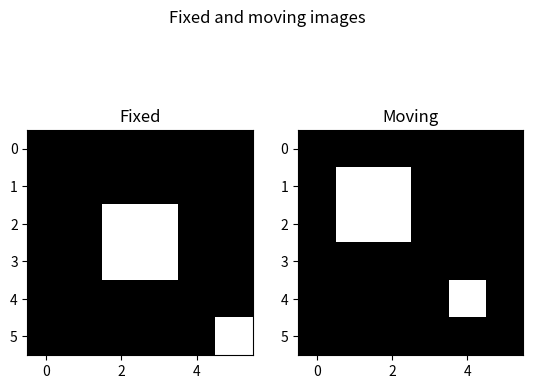

Python code for this plot:
#!/usr/bin/env python3
# -*- coding: utf-8 -*-
"""
Created on Mon Jun 15 18:30:05 2020

@author: ameyjoshi
"""
import numpy as np
import matplotlib.pyplot as plt
from PIL import Image
import random
from scipy import stats


f = np.zeros(36)
f[14] = f[15] = f[20] = f[21] =  f[35] = 128
ref = Image.new('1', (6, 6))
ref.putdata(f)

m = np.zeros(36)
m[7] = m[8] = m[13] = m[14] = m[28] = 128
tst = Image.new('1', (6, 6))
tst.putdata(m)

plt.figure()
plt.suptitle('Fixed and moving images')
p1 = plt.subplot(121)
p1.set_title('Fixed')
plt.imshow(ref)

p2 = plt.subplot(122)
p2.set_title('Moving')
plt.imshow(tst)

plt.show()

x = f - m # This is the "error" between the images.
C = np.array([[36, np.sum(x)], [np.sum(x), np.sum(x**2)]])/36
# print(f'C = {C}')

DELTA = 0.1
den_sigma_4 = np.zeros(len(x))
delta_sq = DELTA**2

for j in range(0, len(den_sigma_4)):
  a = 1 + x[j]**2
  den_sigma_4[j] = delta_sq/a

sigma_4_sq = np.min(den_sigma_4)/(1 + 2 * np.sqrt(2))
sigma_4 = np.sqrt(sigma_4_sq)
# print(f'\sigma_4 = {sigma_4}')

# This is our starting vector
mu_0 = np.array([0, 0])
cov = np.array([[sigma_4_sq, 0], [0, sigma_4_sq]])
mu_samples = []
N = 20 # number of samples

frozen = stats.multivariate_normal(mu_0, cov)
mu_samples = frozen.rvs(10)

random.seed(12111842)

exact_g = []
apprx_g = []
error_g = []

for i in range(len(mu_samples)):
  mu = mu_samples[i]
  g = np.zeros(2)
  for j in range(len(x)):
    # Recall that the data for the fixed image is in the array x
    X = np.array([1, x[j]]) 
    coeff = -2 * ((1 - mu[1]) * x[j] - mu[0])
    g = g + coeff * X

  exact_g.append(g)

for i in range(len(mu_samples)):
  mu = mu_samples[i]
  g = np.zeros(2)
  # Select a new set of pixels for computation of each approximate gradient
  S = random.sample(range(0, 36), N)
  for j in range(len(S)):
    # Recall that the data for the fixed image is in the array x
    X = np.array([1, x[j]]) 
    coeff = -2 * ((1 - mu[1]) * x[j] - mu[0])
    g = g + coeff * X

  apprx_g.append(g)

for i in range(len(mu_samples)):
  error_g.append(exact_g[i] - apprx_g[i])
  
trace_C = C[0, 0] + C[1, 1]

s = 0 
for i in range(len(exact_g)):
  g_n = exact_g[i]
  s = s + g_n[0]**2 + g_n[1]**2

sigma_1_sq = 1/(N * trace_C)
# print(f'sigma_1_sq = {sigma_1_sq}')

all_a = np.zeros(len(x))
sigma_1 = np.sqrt(sigma_1_sq)
coeff = 0.1 / sigma_1

for i in range(len(x)):
  a = (1 + 2 * np.sqrt(2)) * (1 + 3.64 * 1E3 * x[i]**4)
  all_a[i] = coeff/np.sqrt(a)

a_max = np.min(all_a)
# print(f'a_max = {a_max}')

s1 = 0
s2 = 0
for i in range(len(exact_g)):
  g = exact_g[i]
  h = apprx_g[i]

  s1 = s1 + (g[0]**2 + g[1]**2)
  s2 = s2 + (h[0]**2 + h[1]**2)

eta = s1/(s1 + s2)
a = a_max * eta
f_min = eta - 1

# print(f'eta = {eta}')
# print(f'a = {a}')
# print(f'f_min = {f_min}')

err_prod = np.zeros(len(error_g) - 1)
zeta = 0.1

for i in range(1, len(error_g)):
  e1 = error_g[i]
  e2 = error_g[i - 1]
  err_prod[i - 1] = np.dot(e1, e2)

# print(err_prod)

omega = zeta * np.std(err_prod)
print(f'omega = {omega}')

def our_sigmoid(x):
  # Recall that f_max = 1
  return f_min + (1 - f_min)/(1 - np.exp(-x/omega)/f_min)

def calc_t(prev_t, g_curr, g_prev):
  arg = prev_t + our_sigmoid(np.dot(g_curr, g_prev))
  if arg > 0:
    return arg
  else:
    return 0

# We re-initialize the image data
f = np.zeros(36)
f[14] = f[15] = f[20] = f[21] =  f[35] = 128
m = np.zeros(36)
m[7] = m[8] = m[13] = m[14] = m[28] = 128
# 'Difference' between fixed and moving images.
x = f - m

# Parameters of the algorithm
MAX_ITER = 500 # Maximum number of iterations.
n_iter = 0     # Current iteration.

# Temporary variables
g_prev = np.array([1, 1]) # previous gradient
mu_prev = np.zeros(2)     # previous parameters
prev_t = 0                # previous 'time'

def compute_q(s):
    x = np.sum(s)/len(s)
    y = np.sum(s**2)/len(s)
    
    return x + 2 * np.sqrt(np.abs(y - x**2))

def compute_P(s1, s2):
    q1 = compute_q(s1)
    q2 = compute_q(s2)
    
    p1 = 1/(q1 + 0.01)
    p2 = 1/(q2 + 0.01)
    
    return np.diag([p1, p2])

while n_iter < MAX_ITER:
  n_iter = n_iter + 1
  m = mu_prev[0] + mu_prev[1] * f
  
  # Select a new set of pixels for computation of each approximate gradient
  S = random.sample(range(0, 36), 15)
  g = np.zeros(2)
  
  s1 = 0
  s2 = 0
  for j in range(len(S)):
    # Recall that the data for the fixed image is in the array x
    X = np.array([1, x[j]]) 
    coeff = -2 * ((1 - mu[1]) * x[j] - mu[0])    
    g = g + coeff * X    
    
  s1 = np.zeros(len(S))
  s2 = np.zeros(len(S))
  for j in range(len(S)):
      s1[j] = 1 * g[0]
      s2[j] = x[j] * g[1]
  
  curr_t = calc_t(prev_t, g, g_prev)  
  gamma = a_max/(curr_t + 1) # Recall that A = 1, alpha = 1
  
  # Compute the pre-conditioner
  P = compute_P(s1, s2)

  mu_prev = mu_prev + gamma * np.dot(P, g)
  g_prev = g
  prev_t = curr_t
  
print(f'mu = {mu_prev}')
